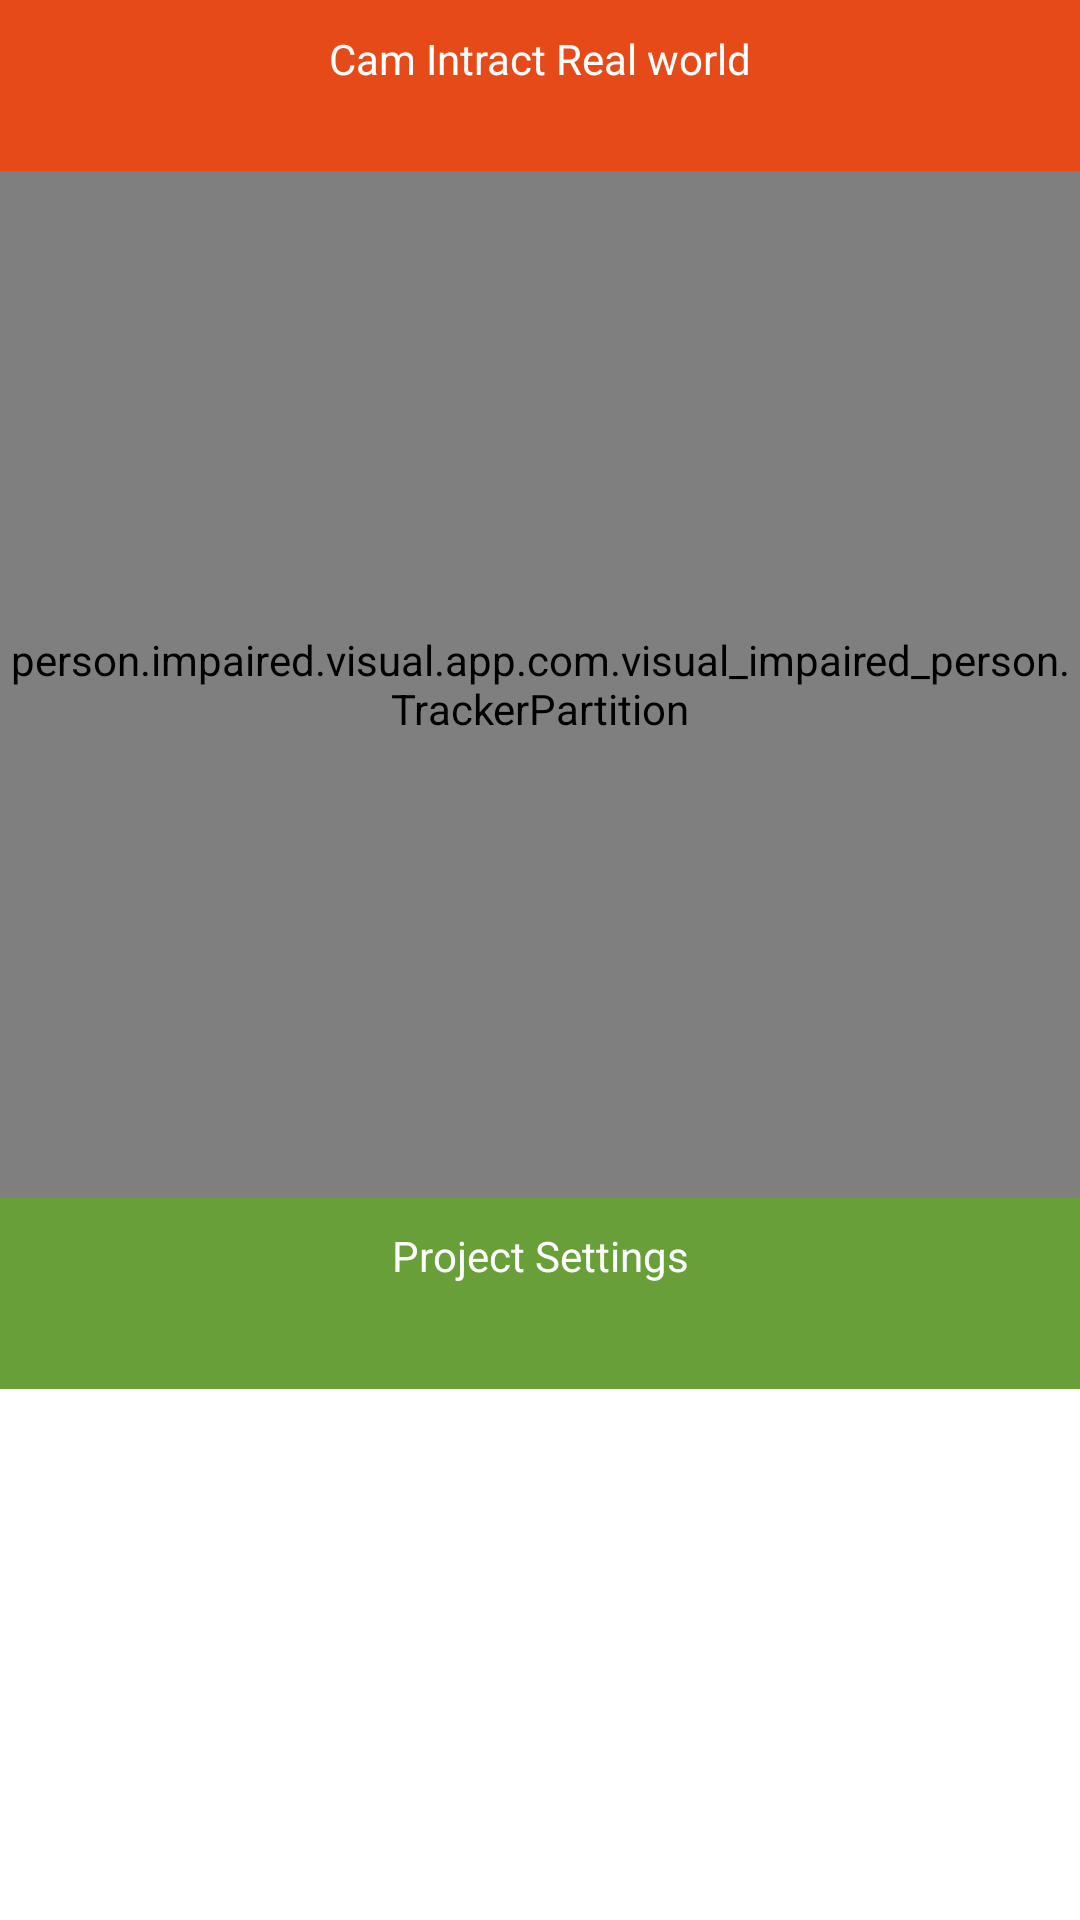

The Android layout XML behind this screen, and the referenced resources:
<!-- AndroidManifest.xml: application theme AppTheme -->
<!-- res/layout/activity_home_menu.xml -->
<?xml version="1.0" encoding="utf-8"?>
<LinearLayout xmlns:android="http://schemas.android.com/apk/res/android"
    android:id="@+id/home_root"
    android:orientation="vertical"
    android:layout_width="fill_parent"
    android:layout_height="fill_parent"
    android:background="#ffffff"
    >
    

    <include
        android:layout_width="match_parent"
        android:layout_height="57dp"
        layout="@layout/actionbar_layout" />

    

    <include
        layout="@layout/fragment_layout"
        android:layout_width="match_parent"
        android:layout_height="342dp" />

    

    <include
        android:layout_width="match_parent"
        android:layout_height="64dp"
        layout="@layout/footer_layout" />

</LinearLayout>
<!-- res/layout/actionbar_layout.xml (included above) -->
<?xml version="1.0" encoding="utf-8"?>
<LinearLayout xmlns:android="http://schemas.android.com/apk/res/android"
      android:id="@+id/head1"
    style="@style/ActionBarCompat" >
	<TextView android:text=" Cam Intract Real world "
	    	android:layout_width="fill_parent"
	    	android:layout_height="wrap_content"
	    	android:textColor="#ffffff"
	    	android:gravity="center"
	    	android:paddingTop="10dip"/>
</LinearLayout>
<!-- res/layout/fragment_layout.xml (included above) -->
<?xml version="1.0" encoding="utf-8"?>
<person.impaired.visual.app.com.visual_impaired_person.TrackerPartition
    xmlns:android="http://schemas.android.com/apk/res/android"
    android:layout_width="fill_parent"
    android:layout_height="fill_parent"
    android:layout_weight="1"
    android:id="@+id/dash1"
  
    >

   <TextView
       android:id="@+id/ttrack"
       android:layout_width="wrap_content"
       android:layout_height="match_parent"
       android:fontFamily="Calibri (Body)"
    android:text="Object "
       android:textColor="#ffffff"
        />
    <Button
        android:id="@+id/track"
        style="@style/DashboardButton"
        android:drawableTop="@drawable/icons"
        android:text="Track Object" 
        android:onClick="onMotionProcess"
        
        />
    <TextView
        android:id="@+id/ttrack1"
        android:layout_width="wrap_content"
        android:layout_height="match_parent"
        android:fontFamily="Calibri (Body)"
        android:textColor="#ffffff"
        />




</person.impaired.visual.app.com.visual_impaired_person.TrackerPartition>
<!-- res/layout/footer_layout.xml (included above) -->
<LinearLayout xmlns:android="http://schemas.android.com/apk/res/android"
      android:id="@+id/foot1"
      android:onClick="callonSetting"
    style="@style/FooterBar" >
	<TextView android:text="Project Settings"
	    	android:layout_width="fill_parent"
	    	android:layout_height="wrap_content"
	    	android:textColor="#ffffff"
	    	android:gravity="center"
	    	
	    	android:paddingTop="10dip"/>
</LinearLayout>
<!-- resources referenced by this layout -->
<resources>
  <!-- drawable icons: png bitmap (drawable, 1303 bytes) -->
  <style name="ActionBarCompat">
          <item name="android:layout_width">fill_parent</item>
          <item name="android:layout_height">50dp</item>
          <item name="android:orientation">horizontal</item>
          <item name="android:background">@color/colorPrimaryDark</item>
      </style>
  <style name="DashboardButton">
          <item name="android:layout_gravity">center_vertical</item>
          <item name="android:layout_width">wrap_content</item>
          <item name="android:layout_height">wrap_content</item>
          <item name="android:gravity">center_horizontal</item>
          <item name="android:drawablePadding">2dp</item>
          <item name="android:textSize">16dp</item>
          <item name="android:textStyle">bold</item>
          <item name="android:textColor">#ff29549f</item>
      </style>
  <style name="FooterBar">
          <item name="android:layout_width">fill_parent</item>
          <item name="android:layout_height">40dp</item>
          <item name="android:orientation">horizontal</item>
          <item name="android:background">@color/colorAccent</item>
      </style>
  <style name="AppTheme" parent="Theme.AppCompat.Light.DarkActionBar">
          
          <item name="colorPrimary">@color/colorPrimary</item>
          <item name="colorPrimaryDark">@color/colorPrimaryDark</item>
          <item name="colorAccent">@color/colorAccent</item>
      </style>
  <color name="colorPrimaryDark">#E64A19</color>
  <color name="colorAccent">#689F38</color>
  <color name="colorPrimary">#0097A7</color>
</resources>
